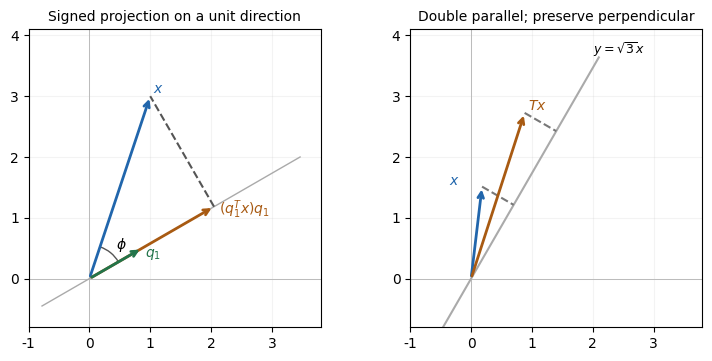

Here is the Python script that generated this plot:
"""Original solution figure. Python 3.14.4, NumPy 2.3.5, Matplotlib 3.10.7. Output to CWD."""
OUT='digital-systems-linear-algebra-introduction-to-formal-proof-projection-stretch.png'
from pathlib import Path
import numpy as np
import matplotlib
matplotlib.use('Agg')
import matplotlib.pyplot as plt
from matplotlib.patches import Arc
plt.rcParams.update({'font.family':'DejaVu Sans','font.size':10})
fig,axes=plt.subplots(1,2,figsize=(7.8,3.7),dpi=100,facecolor='white')
for ax in axes:
 ax.set_aspect('equal');ax.axhline(0,color='#bbbbbb',lw=.7);ax.axvline(0,color='#bbbbbb',lw=.7);ax.set_xlim(-1,3.8);ax.set_ylim(-.8,4.1);ax.grid(alpha=.15)
def vec(ax,v,label,color,shift=(0,0)):
 ax.annotate('',v,(0,0),arrowprops={'arrowstyle':'->','lw':2,'color':color});ax.text(v[0]+shift[0],v[1]+shift[1],label,color=color)
a=axes[0];th=np.pi/6;q=np.array([np.cos(th),np.sin(th)]);x=np.array([1.,3.]);p=np.dot(q,x)*q
u=np.linspace(-.9,4,100);a.plot(u*q[0],u*q[1],color='#aaaaaa',lw=1)
vec(a,x,r'$x$','#2166ac',(.05,.05));vec(a,p,r'$(q_1^Tx)q_1$','#a85a12',(.08,-.12));vec(a,q,r'$q_1$','#22744a',(.05,-.15));a.plot([p[0],x[0]],[p[1],x[1]],'--',color='#555555');a.add_patch(Arc((0,0),1.1,1.1,theta1=30,theta2=np.degrees(np.arctan2(x[1],x[0])),color='#555555'));a.text(.44,.48,r'$\phi$');a.set_title('Signed projection on a unit direction',fontsize=10)
a=axes[1];th=np.pi/3;u=np.array([np.cos(th),np.sin(th)]);v=np.array([-u[1],u[0]]);x=1.4*u+.6*v;y=2.8*u+.6*v
r=np.linspace(-1,4.2,100);a.plot(r*u[0],r*u[1],color='#aaaaaa');vec(a,x,r'$x$','#2166ac',(-.55,.03));vec(a,y,r'$Tx$','#a85a12',(.06,.05));
a.plot([x[0],(1.4*u)[0]],[x[1],(1.4*u)[1]],'--',color='#777777');a.plot([y[0],(2.8*u)[0]],[y[1],(2.8*u)[1]],'--',color='#777777');a.text(2.0,3.7,r'$y=\sqrt{3}x$',fontsize=9);a.set_title('Double parallel; preserve perpendicular',fontsize=10)
fig.tight_layout(pad=1.2)
fig.savefig(Path.cwd()/OUT,dpi=100,facecolor='white',transparent=False,metadata={'Software':'codex-wiki Matplotlib'});plt.close(fig)
